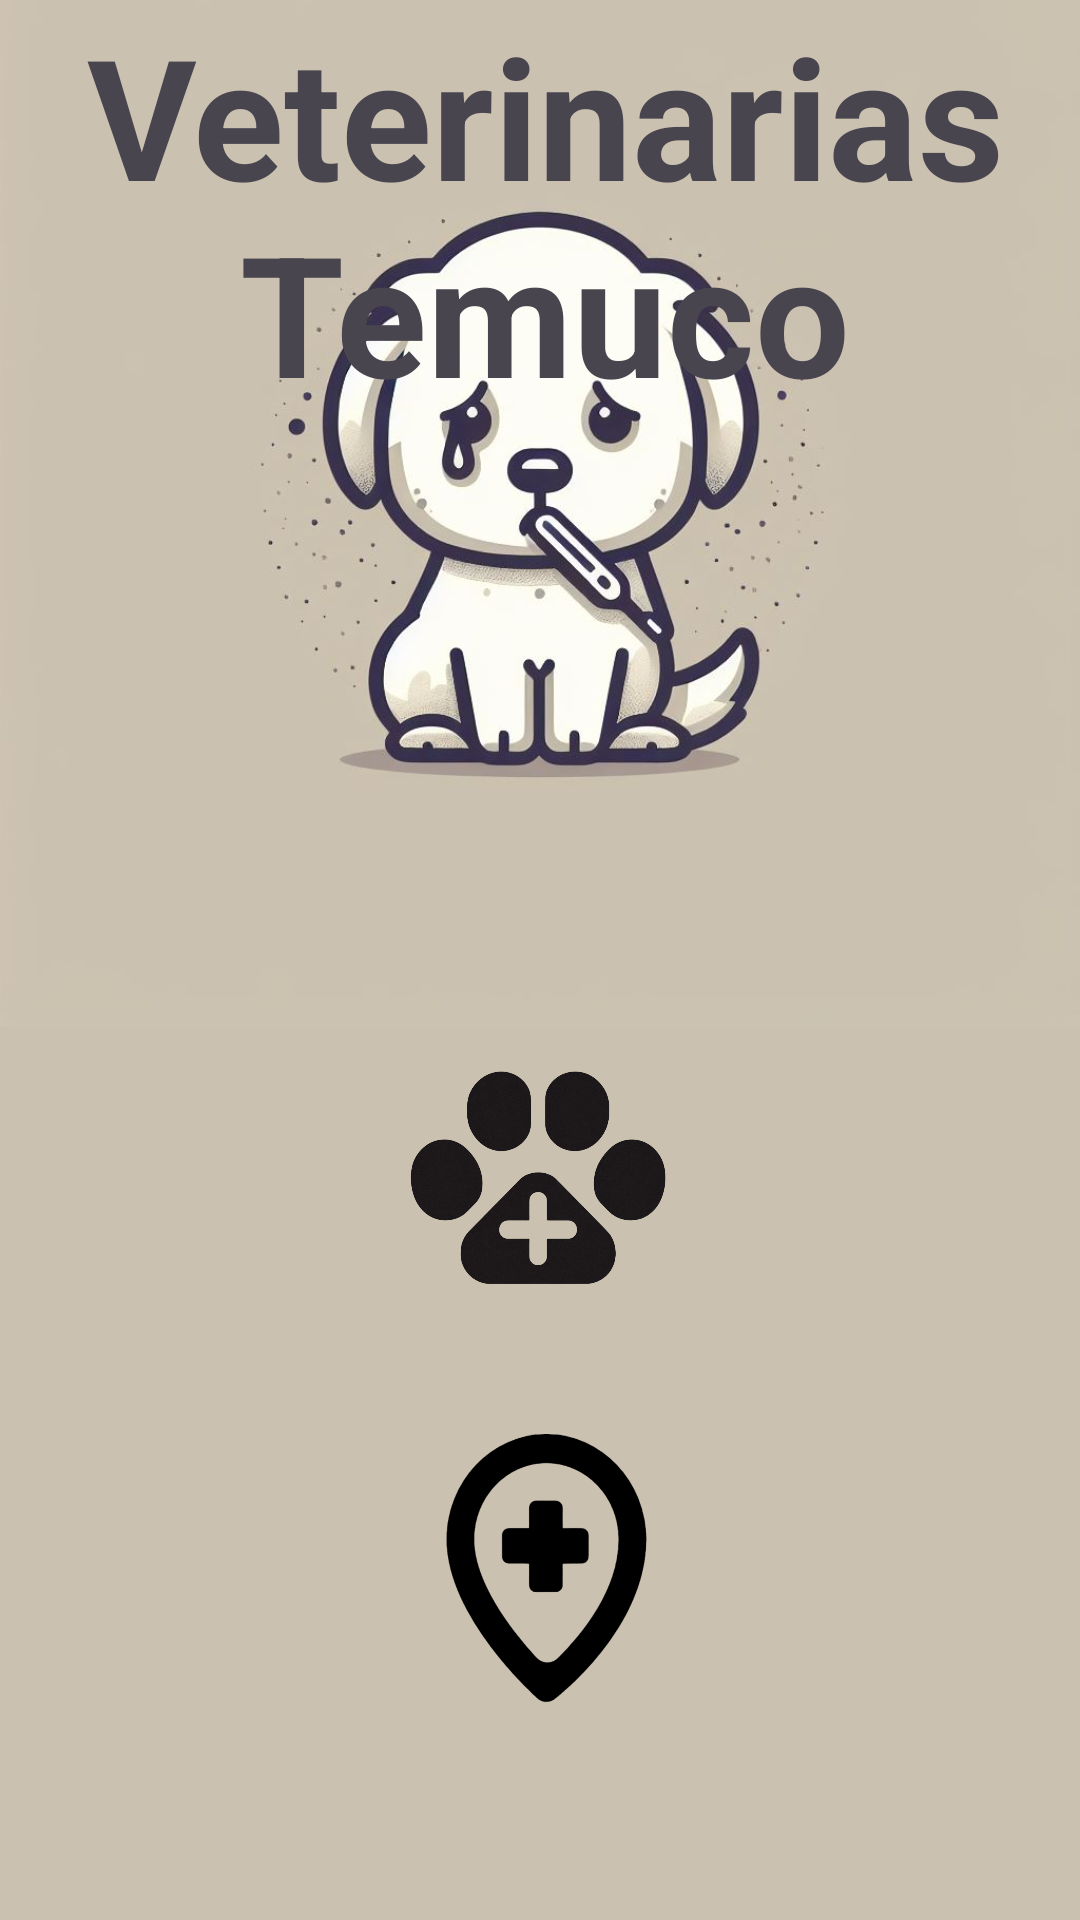

The Android layout XML behind this screen, and the referenced resources:
<!-- AndroidManifest.xml: application theme Theme.TemucoVet -->
<!-- res/layout/activity_main.xml -->
<?xml version="1.0" encoding="utf-8"?>
<androidx.constraintlayout.widget.ConstraintLayout xmlns:android="http://schemas.android.com/apk/res/android"
    xmlns:app="http://schemas.android.com/apk/res-auto"
    xmlns:tools="http://schemas.android.com/tools"
    android:layout_width="match_parent"
    android:layout_height="match_parent"
    android:background="#CAC1B0"
    tools:context=".MainActivity">

    <Button
        android:id="@+id/btn_agregarhistorial"
        android:layout_width="100dp"
        android:layout_height="100dp"
        android:layout_marginBottom="36dp"
        android:background="@mipmap/addperro"
        android:onClick="Mascotas"
        app:layout_constraintBottom_toTopOf="@+id/btn_vermapa"
        app:layout_constraintEnd_toEndOf="parent"
        app:layout_constraintHorizontal_bias="0.498"
        app:layout_constraintStart_toStartOf="parent" />

    <ImageView
        android:id="@+id/imageView4"
        android:layout_width="360dp"
        android:layout_height="360dp"
        app:layout_constraintBottom_toTopOf="@+id/btn_agregarhistorial"
        app:layout_constraintEnd_toEndOf="parent"
        app:layout_constraintHorizontal_bias="0.49"
        app:layout_constraintStart_toStartOf="parent"
        app:layout_constraintTop_toTopOf="parent"
        app:layout_constraintVertical_bias="1.0"
        app:srcCompat="@mipmap/perro" />

    <Button
        android:id="@+id/btn_vermapa"
        android:layout_width="150dp"
        android:layout_height="90dp"
        android:layout_marginBottom="72dp"
        android:background="@mipmap/veterinarias"
        android:onClick="Mapa"
        app:layout_constraintBottom_toBottomOf="parent"
        app:layout_constraintEnd_toEndOf="parent"
        app:layout_constraintHorizontal_bias="0.498"
        app:layout_constraintStart_toStartOf="parent" />

    <TextView
        android:id="@+id/textView"
        android:layout_width="396dp"
        android:layout_height="292dp"
        android:text="Veterinarias Temuco"
        android:textAlignment="center"
        android:textAppearance="@style/TextAppearance.AppCompat.Display3"
        android:textStyle="bold"
        app:layout_constraintBottom_toBottomOf="@+id/imageView4"
        app:layout_constraintEnd_toEndOf="parent"
        app:layout_constraintHorizontal_bias="0.466"
        app:layout_constraintStart_toStartOf="parent"
        app:layout_constraintTop_toTopOf="parent"
        app:layout_constraintVertical_bias="0.023" />

    <ProgressBar
        android:id="@+id/progressBar"
        style="?android:attr/progressBarStyle"
        android:layout_width="wrap_content"
        android:layout_height="wrap_content"
        android:visibility="gone"
        app:layout_constraintBottom_toBottomOf="parent"
        app:layout_constraintEnd_toEndOf="parent"
        app:layout_constraintHorizontal_bias="0.498"
        app:layout_constraintStart_toStartOf="parent"
        app:layout_constraintTop_toBottomOf="@+id/btn_vermapa"
        app:layout_constraintVertical_bias="0.0" />
</androidx.constraintlayout.widget.ConstraintLayout>
<!-- resources referenced by this layout -->
<resources>
  <!-- mipmap addperro: png bitmap (mipmap-hdpi, 373036 bytes) -->
  <!-- mipmap perro (drawable) -->
  <vector android:height="24dp" android:tint="#720FDB"
      android:viewportHeight="24" android:viewportWidth="24"
      android:width="24dp" xmlns:android="http://schemas.android.com/apk/res/android">
      <path android:fillColor="@android:color/white" android:pathData="M4.5,9.5m-2.5,0a2.5,2.5 0,1 1,5 0a2.5,2.5 0,1 1,-5 0"/>
      <path android:fillColor="@android:color/white" android:pathData="M9,5.5m-2.5,0a2.5,2.5 0,1 1,5 0a2.5,2.5 0,1 1,-5 0"/>
      <path android:fillColor="@android:color/white" android:pathData="M15,5.5m-2.5,0a2.5,2.5 0,1 1,5 0a2.5,2.5 0,1 1,-5 0"/>
      <path android:fillColor="@android:color/white" android:pathData="M19.5,9.5m-2.5,0a2.5,2.5 0,1 1,5 0a2.5,2.5 0,1 1,-5 0"/>
      <path android:fillColor="@android:color/white" android:pathData="M17.34,14.86c-0.87,-1.02 -1.6,-1.89 -2.48,-2.91 -0.46,-0.54 -1.05,-1.08 -1.75,-1.32 -0.11,-0.04 -0.22,-0.07 -0.33,-0.09 -0.25,-0.04 -0.52,-0.04 -0.78,-0.04s-0.53,0 -0.79,0.05c-0.11,0.02 -0.22,0.05 -0.33,0.09 -0.7,0.24 -1.28,0.78 -1.75,1.32 -0.87,1.02 -1.6,1.89 -2.48,2.91 -1.31,1.31 -2.92,2.76 -2.62,4.79 0.29,1.02 1.02,2.03 2.33,2.32 0.73,0.15 3.06,-0.44 5.54,-0.44h0.18c2.48,0 4.81,0.58 5.54,0.44 1.31,-0.29 2.04,-1.31 2.33,-2.32 0.31,-2.04 -1.3,-3.49 -2.61,-4.8z"/>
  </vector>
  <!-- mipmap veterinarias: png bitmap (mipmap-hdpi, 38903 bytes) -->
  <style name="Theme.TemucoVet" parent="Base.Theme.TemucoVet" />
  <style name="Base.Theme.TemucoVet" parent="Theme.Material3.DayNight.NoActionBar">
          
          
      </style>
</resources>
